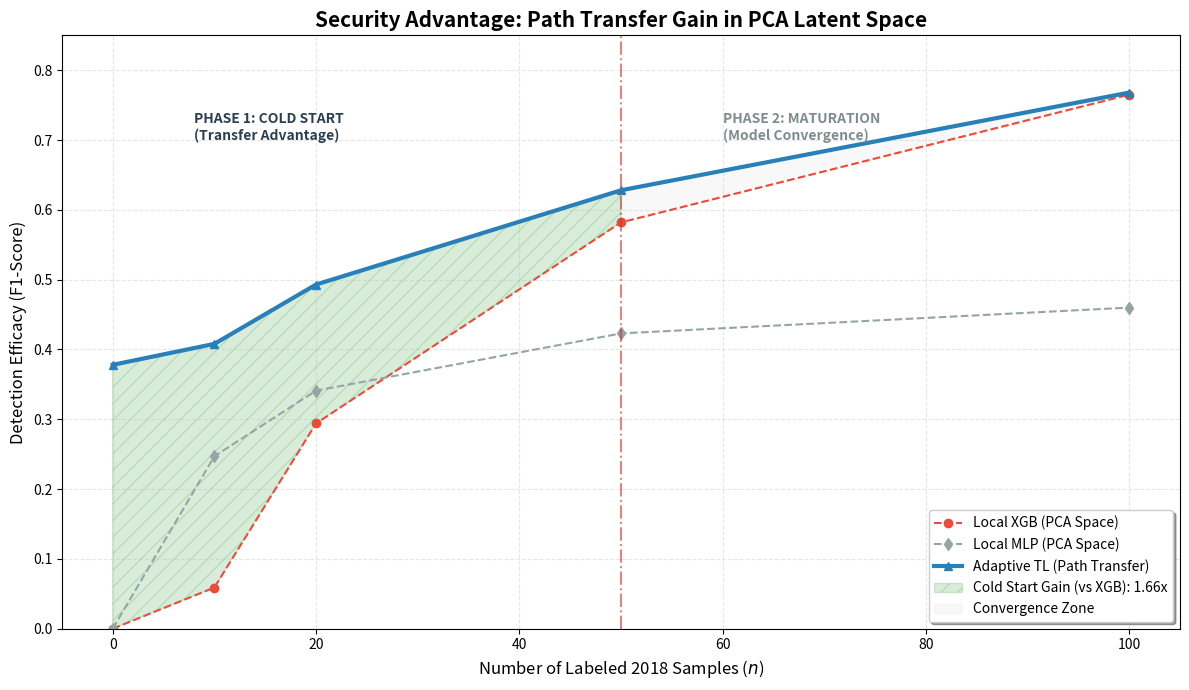

This chart was generated by the following Python code:
import numpy as np
import matplotlib.pyplot as plt

# 1. DATA FROM PCA VERSION RESULTS
labels = [0, 10, 20, 50, 100]
res_local_xgb = [0.000, 0.059, 0.294, 0.582, 0.765]
res_mlp = [0.000, 0.247, 0.341, 0.423, 0.460]
res_tl = [0.378, 0.408, 0.493, 0.628, 0.768]

# 2. AREA CALCULATIONS (Cold Start: n=0 to n=50)
x_cold = np.array(labels[:4])
area_tl_cold = np.trapz(res_tl[:4], x_cold)
area_xgb_cold = np.trapz(res_local_xgb[:4], x_cold)

# Gain Calculation
gain_xgb = area_tl_cold / area_xgb_cold

# 3. VISUALIZATION
plt.figure(figsize=(12, 7))

# Main Lines
plt.plot(labels, res_local_xgb, label='Local XGB (PCA Space)', color='#e74c3c', marker='o', linestyle='--')
plt.plot(labels, res_mlp, label='Local MLP (PCA Space)', color='#95a5a6', marker='d', linestyle='--')
plt.plot(labels, res_tl, label='Adaptive TL (Path Transfer)', color='#2980b9', marker='^', linewidth=3)

# Shading Phase 1: Cold Start Advantage
plt.fill_between(labels[:4], res_local_xgb[:4], res_tl[:4], 
                 where=(np.array(res_tl[:4]) >= np.array(res_local_xgb[:4])), 
                 color='green', alpha=0.15, hatch='//', 
                 label=f'Cold Start Gain (vs XGB): {gain_xgb:.2f}x')

# Shading Phase 2: Maturation Zone
plt.fill_between(labels[3:], res_local_xgb[3:], res_tl[3:], color='gray', alpha=0.05, label='Convergence Zone')

# Structural Annotations
plt.axvline(x=50, color='#c0392b', linestyle='-.', alpha=0.6)
plt.text(8, 0.70, "PHASE 1: COLD START\n(Transfer Advantage)", fontsize=10, fontweight='bold', color='#2c3e50')
plt.text(60, 0.70, "PHASE 2: MATURATION\n(Model Convergence)", fontsize=10, fontweight='bold', color='#7f8c8d')

# Professional Formatting
plt.title("Security Advantage: Path Transfer Gain in PCA Latent Space", fontsize=15, fontweight='bold')
plt.xlabel("Number of Labeled 2018 Samples ($n$)", fontsize=12)
plt.ylabel("Detection Efficacy (F1-Score)", fontsize=12)
plt.legend(loc='lower right', frameon=True, shadow=True, fontsize=10)
plt.grid(alpha=0.3, linestyle='--')
plt.ylim(0, 0.85)
plt.tight_layout()

plt.savefig('dual_phase_transfer_analysis_pca.png', dpi=300)
plt.show()
